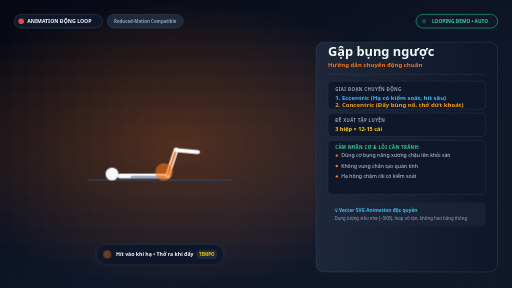
t = 0.00 s
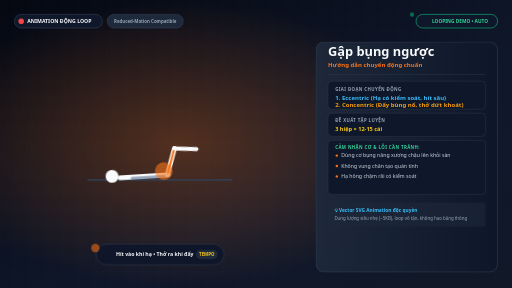
t = 0.39 s
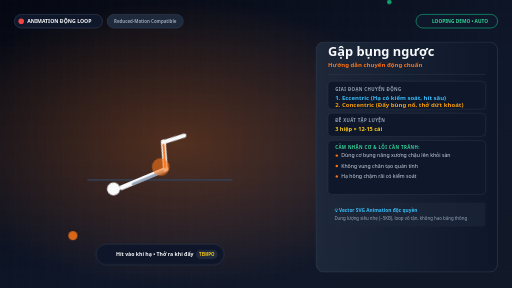
t = 1.18 s
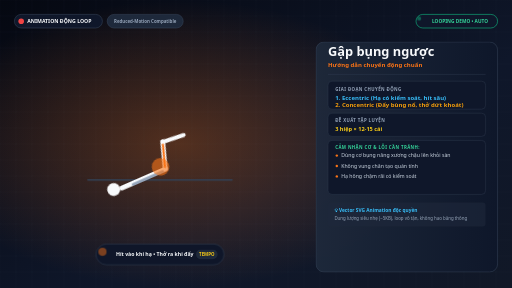
t = 1.75 s
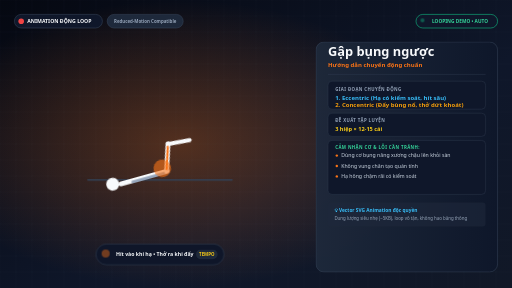
t = 2.14 s
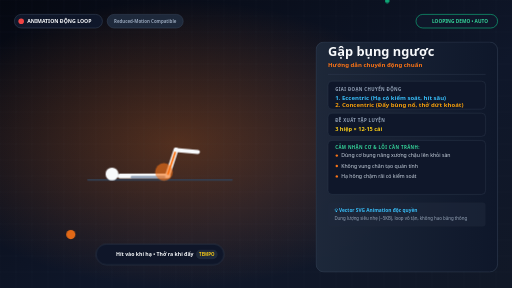
t = 2.93 s

The animated SVG that drew these frames (rendered in a browser with its animation timeline set to each time). Animation: 14 CSS @keyframes rules; one cycle of 3.50 s, repeats indefinitely.

<svg xmlns="http://www.w3.org/2000/svg" viewBox="0 0 1280 720" width="1280" height="720">
  <style>
    /* Continuous smooth loop animation */
    @keyframes kfPushup {
      0%, 100% { transform: translateY(0px) rotate(0deg); }
      50% { transform: translateY(50px) rotate(-3deg); }
    }
    @keyframes kfArms {
      0%, 100% { transform: scale(1); }
      50% { transform: scale(0.9, 0.6) translate(10px, 45px); }
    }
    @keyframes kfSquat {
      0%, 100% { transform: translateY(0px); }
      50% { transform: translateY(70px); }
    }
    @keyframes kfLunge {
      0%, 100% { transform: translateY(0px); }
      50% { transform: translateY(55px); }
    }
    @keyframes kfPlank {
      0%, 100% { transform: scale(1); }
      50% { transform: scale(1.02); }
    }
    @keyframes kfRevCrunch {
      0%, 100% { transform: rotate(0deg); }
      50% { transform: rotate(-25deg) translateY(-20px); }
    }
    @keyframes kfOppLimb1 {
      0%, 100% { transform: rotate(0deg); }
      50% { transform: rotate(-35deg) translate(-20px, 15px); }
    }
    @keyframes kfOppLimb2 {
      0%, 100% { transform: rotate(0deg); }
      50% { transform: rotate(20deg) translate(30px, 10px); }
    }
    @keyframes kfBridge {
      0%, 100% { transform: translateY(20px); }
      50% { transform: translateY(-30px); }
    }
    @keyframes kfRowArm {
      0%, 100% { transform: translateY(30px); }
      50% { transform: translateY(-20px); }
    }
    @keyframes kfClimber {
      0%, 100% { transform: translateX(0px); }
      50% { transform: translateX(45px); }
    }
    @keyframes kfBall {
      0%, 100% { transform: translate(0px, 0px) rotate(0deg); }
      50% { transform: translate(30px, -15px) rotate(180deg); }
    }
    @keyframes kfPulse {
      0%, 100% { opacity: 0.4; transform: scale(1); }
      50% { opacity: 0.9; transform: scale(1.15); }
    }
    @keyframes kfPhaseText {
      0%, 45% { opacity: 1; fill: #38bdf8; }
      50%, 95% { opacity: 1; fill: #f59e0b; }
    }

    .anim-pushup { animation: kfPushup 3s ease-in-out infinite; transform-origin: 240px 460px; }
    .anim-arms { animation: kfArms 3s ease-in-out infinite; transform-origin: 475px 466px; }
    .anim-squat { animation: kfSquat 3.2s ease-in-out infinite; transform-origin: 400px 505px; }
    .anim-lunge { animation: kfLunge 3s ease-in-out infinite; transform-origin: 400px 495px; }
    .anim-plank { animation: kfPlank 2.5s ease-in-out infinite; transform-origin: 400px 430px; }
    .anim-rev-crunch { animation: kfRevCrunch 3s ease-in-out infinite; transform-origin: 420px 435px; }
    .anim-limb-opp-1 { animation: kfOppLimb1 3.5s ease-in-out infinite; transform-origin: 360px 430px; }
    .anim-limb-opp-2 { animation: kfOppLimb2 3.5s ease-in-out infinite; transform-origin: 440px 430px; }
    .anim-bridge { animation: kfBridge 3s ease-in-out infinite; transform-origin: 320px 465px; }
    .anim-row-arm { animation: kfRowArm 2.8s ease-in-out infinite; transform-origin: 425px 355px; }
    .anim-climber { animation: kfClimber 1.4s ease-in-out infinite alternate; }
    .anim-drive-knee { animation: kfClimber 1.4s ease-in-out infinite alternate; }
    .anim-ball { animation: kfBall 1.8s ease-in-out infinite alternate; }
    .anim-pulse { animation: kfPulse 2s ease-in-out infinite; transform-origin: center; }

    /* Accessibility: Respect user reduced motion preferences */
    @media (prefers-reduced-motion: reduce) {
      *, .anim-pushup, .anim-arms, .anim-squat, .anim-lunge, .anim-plank, 
      .anim-rev-crunch, .anim-limb-opp-1, .anim-limb-opp-2, .anim-bridge, 
      .anim-row-arm, .anim-climber, .anim-drive-knee, .anim-ball, .anim-pulse {
        animation: none !important;
      }
    }
  </style>

  <defs>
    <linearGradient id="bgGradAnim_reverse-crunch" x1="0%" y1="0%" x2="100%" y2="100%">
      <stop offset="0%" stop-color="#050811" />
      <stop offset="60%" stop-color="#0f172a" />
      <stop offset="100%" stop-color="#111827" />
    </linearGradient>
    <radialGradient id="glowAnim_reverse-crunch" cx="35%" cy="50%" r="50%">
      <stop offset="0%" stop-color="#f97316" stop-opacity="0.3"/>
      <stop offset="100%" stop-color="#f97316" stop-opacity="0"/>
    </radialGradient>
    <linearGradient id="panelGradAnim" x1="0%" y1="0%" x2="100%" y2="0%">
      <stop offset="0%" stop-color="#1e293b" stop-opacity="0.95"/>
      <stop offset="100%" stop-color="#0f172a" stop-opacity="0.95"/>
    </linearGradient>
  </defs>

  <!-- Background -->
  <rect width="1280" height="720" fill="url(#bgGradAnim_reverse-crunch)"/>
  <rect width="1280" height="720" fill="url(#glowAnim_reverse-crunch)"/>

  <!-- Tech Grid Background -->
  <g opacity="0.06" stroke="#94a3b8" stroke-width="1">
    <line x1="0" y1="0" x2="0" y2="720"/><line x1="40" y1="0" x2="40" y2="720"/><line x1="80" y1="0" x2="80" y2="720"/><line x1="120" y1="0" x2="120" y2="720"/><line x1="160" y1="0" x2="160" y2="720"/><line x1="200" y1="0" x2="200" y2="720"/><line x1="240" y1="0" x2="240" y2="720"/><line x1="280" y1="0" x2="280" y2="720"/><line x1="320" y1="0" x2="320" y2="720"/><line x1="360" y1="0" x2="360" y2="720"/><line x1="400" y1="0" x2="400" y2="720"/><line x1="440" y1="0" x2="440" y2="720"/><line x1="480" y1="0" x2="480" y2="720"/><line x1="520" y1="0" x2="520" y2="720"/><line x1="560" y1="0" x2="560" y2="720"/><line x1="600" y1="0" x2="600" y2="720"/><line x1="640" y1="0" x2="640" y2="720"/><line x1="680" y1="0" x2="680" y2="720"/><line x1="720" y1="0" x2="720" y2="720"/><line x1="760" y1="0" x2="760" y2="720"/><line x1="800" y1="0" x2="800" y2="720"/><line x1="840" y1="0" x2="840" y2="720"/><line x1="880" y1="0" x2="880" y2="720"/><line x1="920" y1="0" x2="920" y2="720"/><line x1="960" y1="0" x2="960" y2="720"/><line x1="1000" y1="0" x2="1000" y2="720"/><line x1="1040" y1="0" x2="1040" y2="720"/><line x1="1080" y1="0" x2="1080" y2="720"/><line x1="1120" y1="0" x2="1120" y2="720"/><line x1="1160" y1="0" x2="1160" y2="720"/><line x1="1200" y1="0" x2="1200" y2="720"/><line x1="1240" y1="0" x2="1240" y2="720"/>
    <line x1="0" y1="0" x2="1280" y2="0"/><line x1="0" y1="40" x2="1280" y2="40"/><line x1="0" y1="80" x2="1280" y2="80"/><line x1="0" y1="120" x2="1280" y2="120"/><line x1="0" y1="160" x2="1280" y2="160"/><line x1="0" y1="200" x2="1280" y2="200"/><line x1="0" y1="240" x2="1280" y2="240"/><line x1="0" y1="280" x2="1280" y2="280"/><line x1="0" y1="320" x2="1280" y2="320"/><line x1="0" y1="360" x2="1280" y2="360"/><line x1="0" y1="400" x2="1280" y2="400"/><line x1="0" y1="440" x2="1280" y2="440"/><line x1="0" y1="480" x2="1280" y2="480"/><line x1="0" y1="520" x2="1280" y2="520"/><line x1="0" y1="560" x2="1280" y2="560"/><line x1="0" y1="600" x2="1280" y2="600"/><line x1="0" y1="640" x2="1280" y2="640"/><line x1="0" y1="680" x2="1280" y2="680"/>
  </g>

  <!-- Top Badges -->
  <g transform="translate(36, 36)">
    <rect width="220" height="34" rx="17" fill="#0f172a" stroke="#334155" stroke-width="1.5"/>
    <circle cx="17" cy="17" r="7" fill="#ef4444"/>
    <text x="32" y="22" font-family="system-ui, sans-serif" font-weight="700" font-size="13" fill="#f8fafc">ANIMATION ĐỘNG LOOP</text>

    <!-- Reduced motion note -->
    <rect x="232" y="0" width="190" height="34" rx="17" fill="#1e293b" stroke="#334155" stroke-width="1.5"/>
    <text x="327" y="22" font-family="system-ui, sans-serif" font-weight="600" font-size="11" fill="#94a3b8" text-anchor="middle">Reduced-Motion Compatible</text>
  </g>

  <!-- Live Pulse Playing Indicator (Top Right) -->
  <g transform="translate(1040, 36)">
    <rect width="204" height="34" rx="17" fill="#0f172a" stroke="#10b981" stroke-width="1.5"/>
    <circle cx="20" cy="17" r="5" fill="#10b981" class="anim-pulse"/>
    <text x="110" y="22" font-family="system-ui, sans-serif" font-weight="700" font-size="12" fill="#34d399" text-anchor="middle">LOOPING DEMO • AUTO</text>
  </g>

  <!-- Animated Biomechanical Figure -->
  <g id="animatedFigure">
    
        <!-- Floor line -->
        <line x1="220" y1="450" x2="580" y2="450" stroke="#334155" stroke-width="4" stroke-linecap="round"/>
        
        <g class="anim-rev-crunch">
          <!-- Torso flat on back -->
          <line x1="300" y1="440" x2="420" y2="440" stroke="#f8fafc" stroke-width="12" stroke-linecap="round"/>
          <!-- Head on floor -->
          <circle cx="280" cy="435" r="16" fill="#f8fafc"/>
          <!-- Arms along floor -->
          <line x1="330" y1="443" x2="410" y2="443" stroke="#94a3b8" stroke-width="7" stroke-linecap="round"/>
          
          <!-- Pelvis & Legs curling up towards chest -->
          <g class="anim-legs-curl">
            <!-- Thighs raised -->
            <line x1="420" y1="435" x2="440" y2="375" stroke="#f8fafc" stroke-width="12" stroke-linecap="round"/>
            <line x1="420" y1="435" x2="440" y2="375" stroke="#f97316" stroke-width="5" stroke-linecap="round"/>
            <!-- Lower legs tucked -->
            <line x1="440" y1="375" x2="495" y2="380" stroke="#f8fafc" stroke-width="10" stroke-linecap="round"/>
          </g>
          
          <!-- Lower Abs Target Pulse -->
          <circle cx="410" cy="430" r="22" fill="#f97316" opacity="0.6"/>
        </g>
      
  </g>

  <!-- Dynamic Phase / Tempo HUD overlay in central zone -->
  <g transform="translate(240, 610)">
    <rect width="320" height="52" rx="26" fill="#0f172a" stroke="#334155" stroke-width="1.5" opacity="0.95"/>
    <!-- Breathing cue -->
    <circle cx="28" cy="26" r="10" fill="#f97316" opacity="0.8" class="anim-pulse"/>
    <text x="50" y="31" font-family="system-ui, sans-serif" font-weight="700" font-size="13" fill="#f8fafc">Hít vào khi hạ • Thở ra khi đẩy</text>
    <rect x="250" y="14" width="54" height="24" rx="12" fill="#1e293b"/>
    <text x="277" y="30" font-family="system-ui, sans-serif" font-weight="700" font-size="11" fill="#facc15" text-anchor="middle">TEMPO</text>
  </g>

  <!-- Right Side Specification & Instruction Card -->
  <g transform="translate(790, 105)">
    <rect width="454" height="575" rx="20" fill="url(#panelGradAnim)" stroke="#334155" stroke-width="1.5"/>
    
    <g transform="translate(30, 36)">
      <!-- Exercise Title & Vi Name -->
      <text x="0" y="0" font-family="system-ui, -apple-system, sans-serif" font-weight="800" font-size="32" fill="#f8fafc">Gập bụng ngược</text>
      <text x="0" y="26" font-family="system-ui, -apple-system, sans-serif" font-weight="600" font-size="15" fill="#f97316">Hướng dẫn chuyển động chuẩn</text>

      <!-- Divider -->
      <line x1="0" y1="45" x2="394" y2="45" stroke="#334155" stroke-width="1"/>

      <!-- Dynamic Movement Guide -->
      <g transform="translate(0, 62)">
        <rect width="394" height="70" rx="10" fill="#0f172a" stroke="#334155" stroke-width="1"/>
        <text x="18" y="24" font-family="system-ui, sans-serif" font-weight="600" font-size="11" fill="#94a3b8" letter-spacing="1">GIAI ĐOẠN CHUYỂN ĐỘNG</text>
        <text x="18" y="48" font-family="system-ui, sans-serif" font-weight="800" font-size="15" fill="#38bdf8">1. Eccentric (Hạ có kiểm soát, hít sâu)</text>
        <text x="18" y="64" font-family="system-ui, sans-serif" font-weight="800" font-size="15" fill="#f59e0b">2. Concentric (Đẩy bùng nổ, thở dứt khoát)</text>
      </g>

      <!-- Sets & Reps -->
      <g transform="translate(0, 142)">
        <rect width="394" height="58" rx="10" fill="#0f172a" stroke="#334155" stroke-width="1"/>
        <text x="18" y="22" font-family="system-ui, sans-serif" font-weight="600" font-size="11" fill="#94a3b8" letter-spacing="1">ĐỀ XUẤT TẬP LUYỆN</text>
        <text x="18" y="44" font-family="system-ui, sans-serif" font-weight="700" font-size="14" fill="#facc15">3 hiệp × 12-15 cái</text>
      </g>

      <!-- Checklist -->
      <g transform="translate(0, 210)">
        <rect width="394" height="135" rx="10" fill="#0f172a" stroke="#334155" stroke-width="1"/>
        <text x="18" y="22" font-family="system-ui, sans-serif" font-weight="700" font-size="11" fill="#34d399" letter-spacing="1">CẢM NHẬN CƠ &amp; LỖI CẦN TRÁNH:</text>
        
          <g transform="translate(18, 42)">
            <circle cx="4" cy="-4" r="3" fill="#f97316"/>
            <text x="15" y="0" font-family="system-ui, sans-serif" font-weight="400" font-size="13" fill="#cbd5e1">Dùng cơ bụng nâng xương chậu lên khỏi sàn</text>
          </g>
        
          <g transform="translate(18, 68)">
            <circle cx="4" cy="-4" r="3" fill="#f97316"/>
            <text x="15" y="0" font-family="system-ui, sans-serif" font-weight="400" font-size="13" fill="#cbd5e1">Không vung chân tạo quán tính</text>
          </g>
        
          <g transform="translate(18, 94)">
            <circle cx="4" cy="-4" r="3" fill="#f97316"/>
            <text x="15" y="0" font-family="system-ui, sans-serif" font-weight="400" font-size="13" fill="#cbd5e1">Hạ hông chậm rãi có kiểm soát</text>
          </g>
        
      </g>

      <!-- Attribution Footer -->
      <g transform="translate(0, 365)">
        <rect width="394" height="60" rx="8" fill="#1e293b" opacity="0.6"/>
        <text x="16" y="25" font-family="system-ui, sans-serif" font-weight="600" font-size="12" fill="#38bdf8">💡 Vector SVG Animation độc quyền</text>
        <text x="16" y="44" font-family="system-ui, sans-serif" font-weight="400" font-size="11" fill="#94a3b8">Dung lượng siêu nhẹ (~5KB), loop vô tận, không hao băng thông</text>
      </g>
    </g>
  </g>
</svg>
